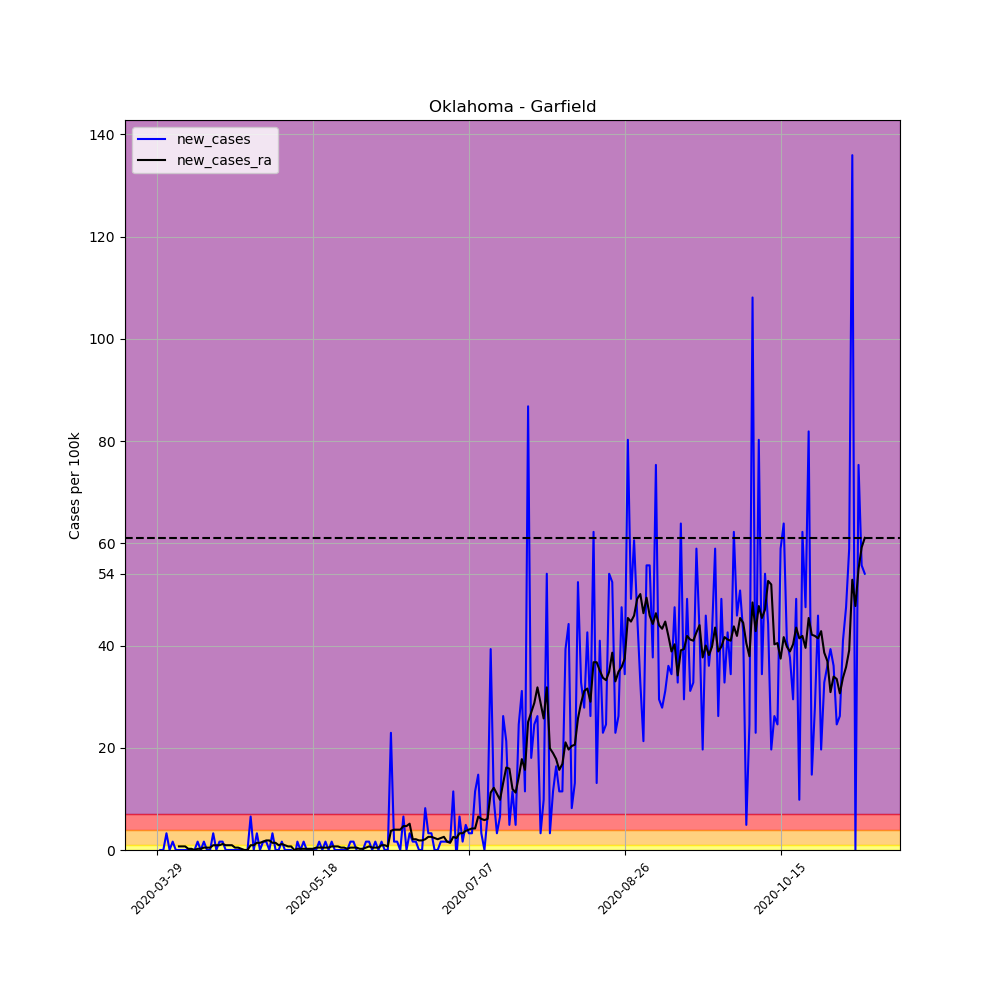

Source data for this figure (header and first rows):
, date, county, state, fips, cases, deaths, COUNTY, STNAME, CTYNAME, POPESTIMATE2019, per_100k, per_100k_ra, new_cases, new_cases_ra
452412, 2020-03-29, Garfield, Oklahoma, 40047, 2, 0, 47, Oklahoma, Garfield, 61056, 3.276, , , 
452413, 2020-03-30, Garfield, Oklahoma, 40047, 2, 0, 47, Oklahoma, Garfield, 61056, 3.276, , 0.0, 
452414, 2020-03-31, Garfield, Oklahoma, 40047, 2, 0, 47, Oklahoma, Garfield, 61056, 3.276, , 0.0, 
452415, 2020-04-01, Garfield, Oklahoma, 40047, 4, 0, 47, Oklahoma, Garfield, 61056, 6.551, , 3.276, 
452416, 2020-04-02, Garfield, Oklahoma, 40047, 4, 0, 47, Oklahoma, Garfield, 61056, 6.551, , 0.0, 
452417, 2020-04-03, Garfield, Oklahoma, 40047, 5, 0, 47, Oklahoma, Garfield, 61056, 8.189, , 1.638, 
452418, 2020-04-04, Garfield, Oklahoma, 40047, 5, 0, 47, Oklahoma, Garfield, 61056, 8.189, 5.615, 0.0, 
452419, 2020-04-05, Garfield, Oklahoma, 40047, 5, 0, 47, Oklahoma, Garfield, 61056, 8.189, 6.317, 0.0, 0.7019
452420, 2020-04-06, Garfield, Oklahoma, 40047, 5, 0, 47, Oklahoma, Garfield, 61056, 8.189, 7.019, 0.0, 0.7019
452421, 2020-04-07, Garfield, Oklahoma, 40047, 5, 0, 47, Oklahoma, Garfield, 61056, 8.189, 7.721, 0.0, 0.7019
452422, 2020-04-08, Garfield, Oklahoma, 40047, 5, 0, 47, Oklahoma, Garfield, 61056, 8.189, 7.955, 0.0, 0.234
452423, 2020-04-09, Garfield, Oklahoma, 40047, 5, 0, 47, Oklahoma, Garfield, 61056, 8.189, 8.189, 0.0, 0.234
452424, 2020-04-10, Garfield, Oklahoma, 40047, 5, 1, 47, Oklahoma, Garfield, 61056, 8.189, 8.189, 0.0, 0.0
452425, 2020-04-11, Garfield, Oklahoma, 40047, 6, 1, 47, Oklahoma, Garfield, 61056, 9.827, 8.423, 1.638, 0.234
452426, 2020-04-12, Garfield, Oklahoma, 40047, 6, 1, 47, Oklahoma, Garfield, 61056, 9.827, 8.657, 0.0, 0.234
452427, 2020-04-13, Garfield, Oklahoma, 40047, 7, 1, 47, Oklahoma, Garfield, 61056, 11.46, 9.125, 1.638, 0.468
452428, 2020-04-14, Garfield, Oklahoma, 40047, 7, 1, 47, Oklahoma, Garfield, 61056, 11.46, 9.593, 0.0, 0.468
452429, 2020-04-15, Garfield, Oklahoma, 40047, 7, 1, 47, Oklahoma, Garfield, 61056, 11.46, 10.06, 0.0, 0.468
452430, 2020-04-16, Garfield, Oklahoma, 40047, 9, 1, 47, Oklahoma, Garfield, 61056, 14.74, 11, 3.276, 0.9359
452431, 2020-04-17, Garfield, Oklahoma, 40047, 9, 1, 47, Oklahoma, Garfield, 61056, 14.74, 11.93, 0.0, 0.9359
452432, 2020-04-18, Garfield, Oklahoma, 40047, 10, 1, 47, Oklahoma, Garfield, 61056, 16.38, 12.87, 1.638, 0.9359
452433, 2020-04-19, Garfield, Oklahoma, 40047, 11, 1, 47, Oklahoma, Garfield, 61056, 18.02, 14.04, 1.638, 1.17
452434, 2020-04-20, Garfield, Oklahoma, 40047, 11, 1, 47, Oklahoma, Garfield, 61056, 18.02, 14.97, 0.0, 0.9359
452435, 2020-04-21, Garfield, Oklahoma, 40047, 11, 1, 47, Oklahoma, Garfield, 61056, 18.02, 15.91, 0.0, 0.9359
452436, 2020-04-22, Garfield, Oklahoma, 40047, 11, 1, 47, Oklahoma, Garfield, 61056, 18.02, 16.85, 0.0, 0.9359
452437, 2020-04-23, Garfield, Oklahoma, 40047, 11, 1, 47, Oklahoma, Garfield, 61056, 18.02, 17.31, 0.0, 0.468
452438, 2020-04-24, Garfield, Oklahoma, 40047, 11, 1, 47, Oklahoma, Garfield, 61056, 18.02, 17.78, 0.0, 0.468
452439, 2020-04-25, Garfield, Oklahoma, 40047, 11, 1, 47, Oklahoma, Garfield, 61056, 18.02, 18.02, 0.0, 0.234
452440, 2020-04-26, Garfield, Oklahoma, 40047, 11, 1, 47, Oklahoma, Garfield, 61056, 18.02, 18.02, 0.0, 0.0
452441, 2020-04-27, Garfield, Oklahoma, 40047, 11, 1, 47, Oklahoma, Garfield, 61056, 18.02, 18.02, 0.0, 0.0
452442, 2020-04-28, Garfield, Oklahoma, 40047, 15, 1, 47, Oklahoma, Garfield, 61056, 24.57, 18.95, 6.551, 0.9359
452443, 2020-04-29, Garfield, Oklahoma, 40047, 15, 1, 47, Oklahoma, Garfield, 61056, 24.57, 19.89, 0.0, 0.9359
452444, 2020-04-30, Garfield, Oklahoma, 40047, 17, 1, 47, Oklahoma, Garfield, 61056, 27.84, 21.29, 3.276, 1.404
452445, 2020-05-01, Garfield, Oklahoma, 40047, 17, 1, 47, Oklahoma, Garfield, 61056, 27.84, 22.7, 0.0, 1.404
452446, 2020-05-02, Garfield, Oklahoma, 40047, 18, 1, 47, Oklahoma, Garfield, 61056, 29.48, 24.33, 1.638, 1.638
452447, 2020-05-03, Garfield, Oklahoma, 40047, 19, 1, 47, Oklahoma, Garfield, 61056, 31.12, 26.21, 1.638, 1.872
452448, 2020-05-04, Garfield, Oklahoma, 40047, 19, 1, 47, Oklahoma, Garfield, 61056, 31.12, 28.08, 0.0, 1.872
452449, 2020-05-05, Garfield, Oklahoma, 40047, 21, 1, 47, Oklahoma, Garfield, 61056, 34.39, 29.48, 3.276, 1.404
452450, 2020-05-06, Garfield, Oklahoma, 40047, 21, 1, 47, Oklahoma, Garfield, 61056, 34.39, 30.88, 0.0, 1.404
452451, 2020-05-07, Garfield, Oklahoma, 40047, 21, 1, 47, Oklahoma, Garfield, 61056, 34.39, 31.82, 0.0, 0.9359
452452, 2020-05-08, Garfield, Oklahoma, 40047, 22, 1, 47, Oklahoma, Garfield, 61056, 36.03, 32.99, 1.638, 1.17
452453, 2020-05-09, Garfield, Oklahoma, 40047, 22, 1, 47, Oklahoma, Garfield, 61056, 36.03, 33.93, 0.0, 0.9359
452454, 2020-05-10, Garfield, Oklahoma, 40047, 22, 1, 47, Oklahoma, Garfield, 61056, 36.03, 34.63, 0.0, 0.7019
452455, 2020-05-11, Garfield, Oklahoma, 40047, 22, 1, 47, Oklahoma, Garfield, 61056, 36.03, 35.33, 0.0, 0.7019
452456, 2020-05-12, Garfield, Oklahoma, 40047, 21, 1, 47, Oklahoma, Garfield, 61056, 34.39, 35.33, -1.638, 0.0
452457, 2020-05-13, Garfield, Oklahoma, 40047, 22, 1, 47, Oklahoma, Garfield, 61056, 36.03, 35.56, 1.638, 0.234
452458, 2020-05-14, Garfield, Oklahoma, 40047, 22, 1, 47, Oklahoma, Garfield, 61056, 36.03, 35.8, 0.0, 0.234
452459, 2020-05-15, Garfield, Oklahoma, 40047, 23, 1, 47, Oklahoma, Garfield, 61056, 37.67, 36.03, 1.638, 0.234
452460, 2020-05-16, Garfield, Oklahoma, 40047, 23, 1, 47, Oklahoma, Garfield, 61056, 37.67, 36.27, 0.0, 0.234
452461, 2020-05-17, Garfield, Oklahoma, 40047, 23, 1, 47, Oklahoma, Garfield, 61056, 37.67, 36.5, 0.0, 0.234
452462, 2020-05-18, Garfield, Oklahoma, 40047, 23, 1, 47, Oklahoma, Garfield, 61056, 37.67, 36.73, 0.0, 0.234
452463, 2020-05-19, Garfield, Oklahoma, 40047, 23, 1, 47, Oklahoma, Garfield, 61056, 37.67, 37.2, 0.0, 0.468
452464, 2020-05-20, Garfield, Oklahoma, 40047, 24, 1, 47, Oklahoma, Garfield, 61056, 39.31, 37.67, 1.638, 0.468
452465, 2020-05-21, Garfield, Oklahoma, 40047, 24, 1, 47, Oklahoma, Garfield, 61056, 39.31, 38.14, 0.0, 0.468
452466, 2020-05-22, Garfield, Oklahoma, 40047, 25, 1, 47, Oklahoma, Garfield, 61056, 40.95, 38.61, 1.638, 0.468
452467, 2020-05-23, Garfield, Oklahoma, 40047, 25, 1, 47, Oklahoma, Garfield, 61056, 40.95, 39.07, 0.0, 0.468
452468, 2020-05-24, Garfield, Oklahoma, 40047, 26, 1, 47, Oklahoma, Garfield, 61056, 42.58, 39.78, 1.638, 0.7019
452469, 2020-05-25, Garfield, Oklahoma, 40047, 26, 1, 47, Oklahoma, Garfield, 61056, 42.58, 40.48, 0.0, 0.7019
452470, 2020-05-26, Garfield, Oklahoma, 40047, 26, 1, 47, Oklahoma, Garfield, 61056, 42.58, 41.18, 0.0, 0.7019
452471, 2020-05-27, Garfield, Oklahoma, 40047, 26, 1, 47, Oklahoma, Garfield, 61056, 42.58, 41.65, 0.0, 0.468
... 168 more rows
